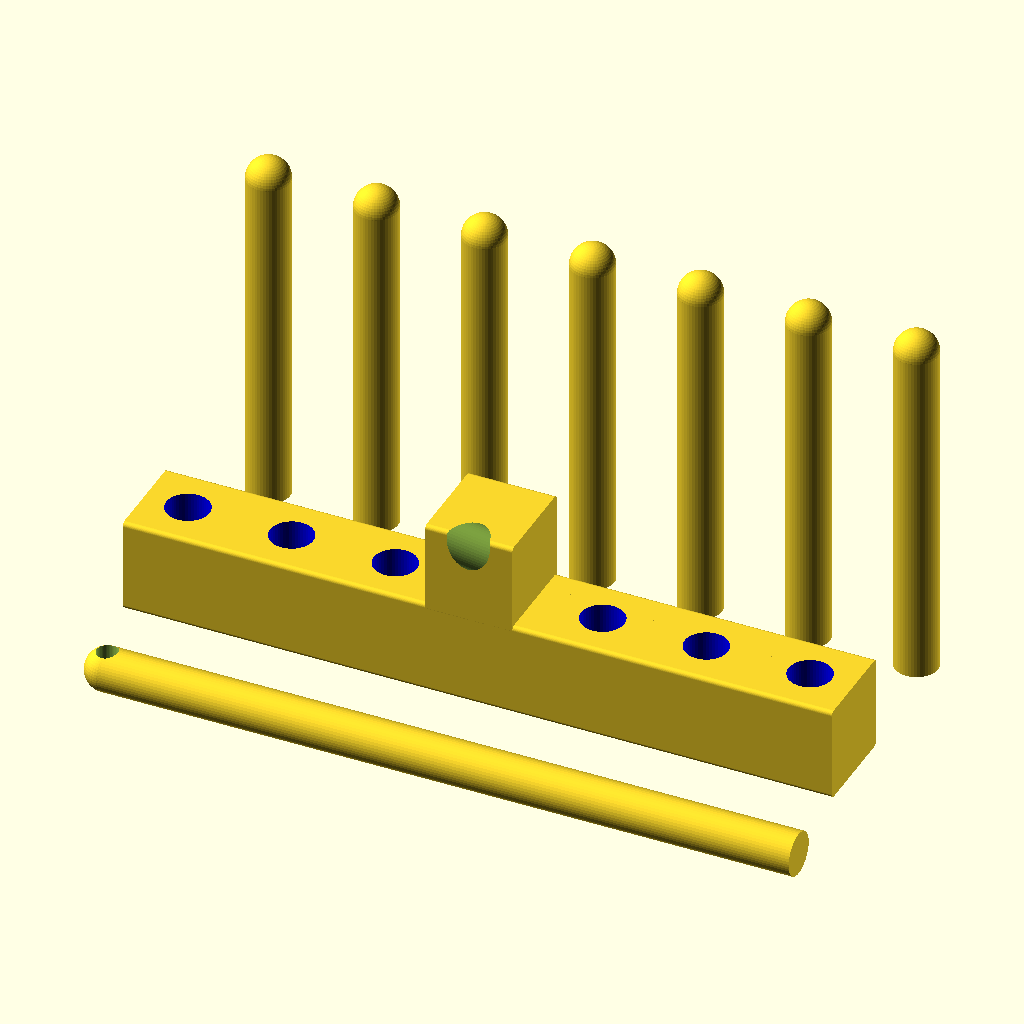
Cell 1 — every parameter at its default value.
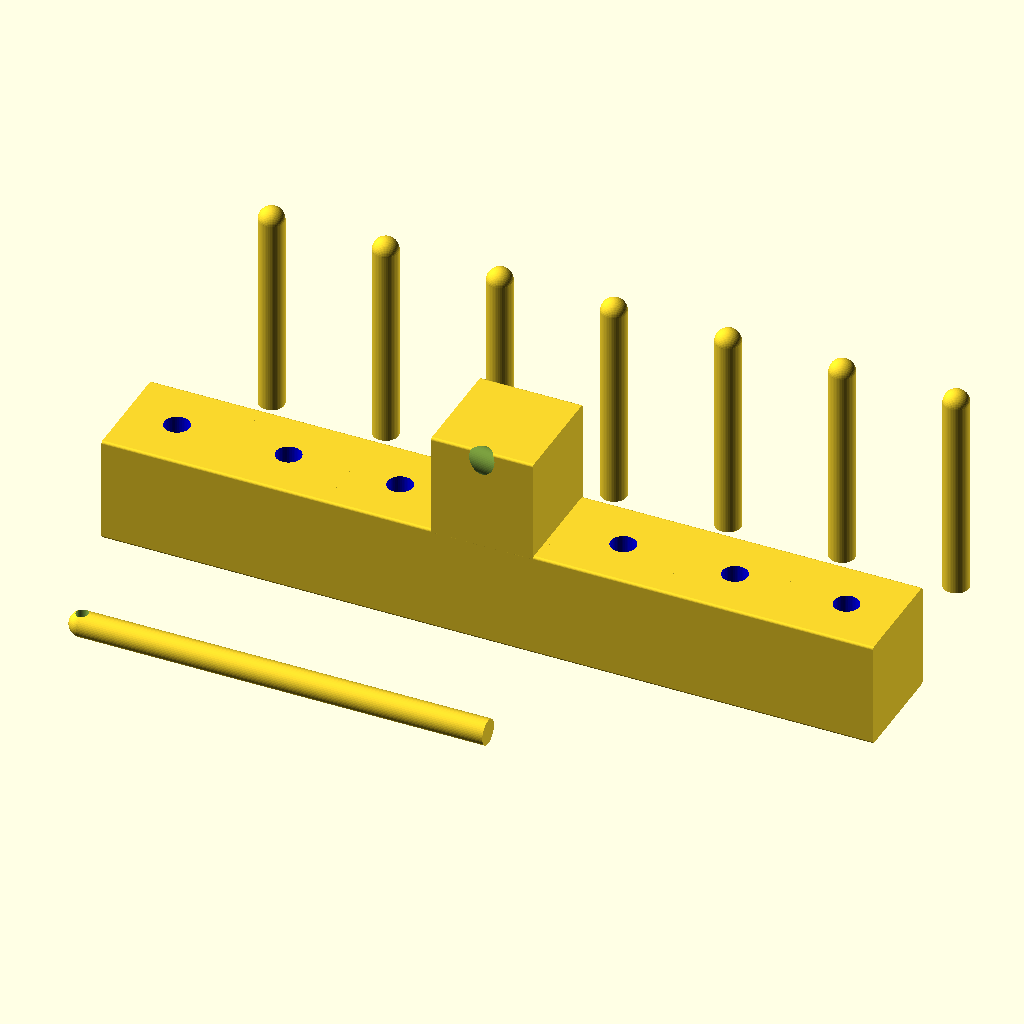
Cell 2: the same model with cubeSize = 200.
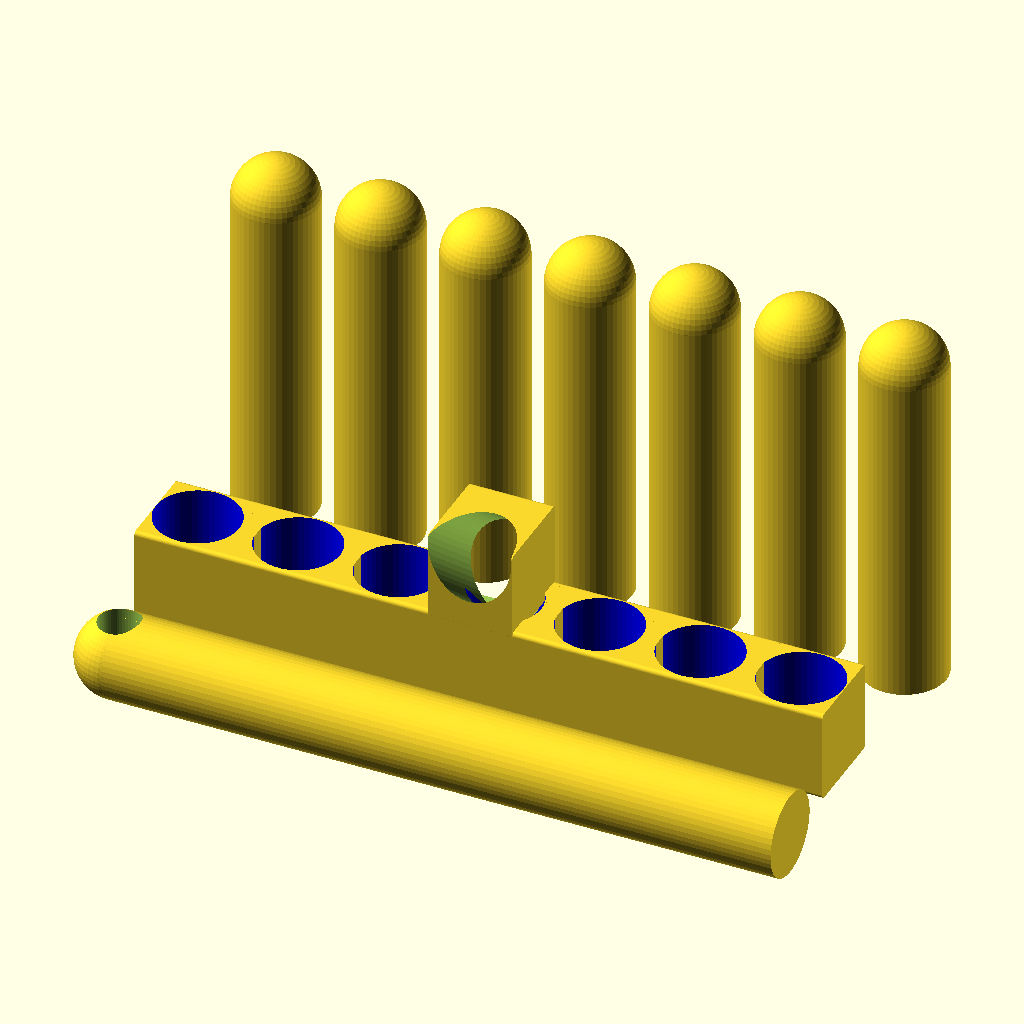
Cell 3 — holeRadius set to 50, the other parameters unchanged.
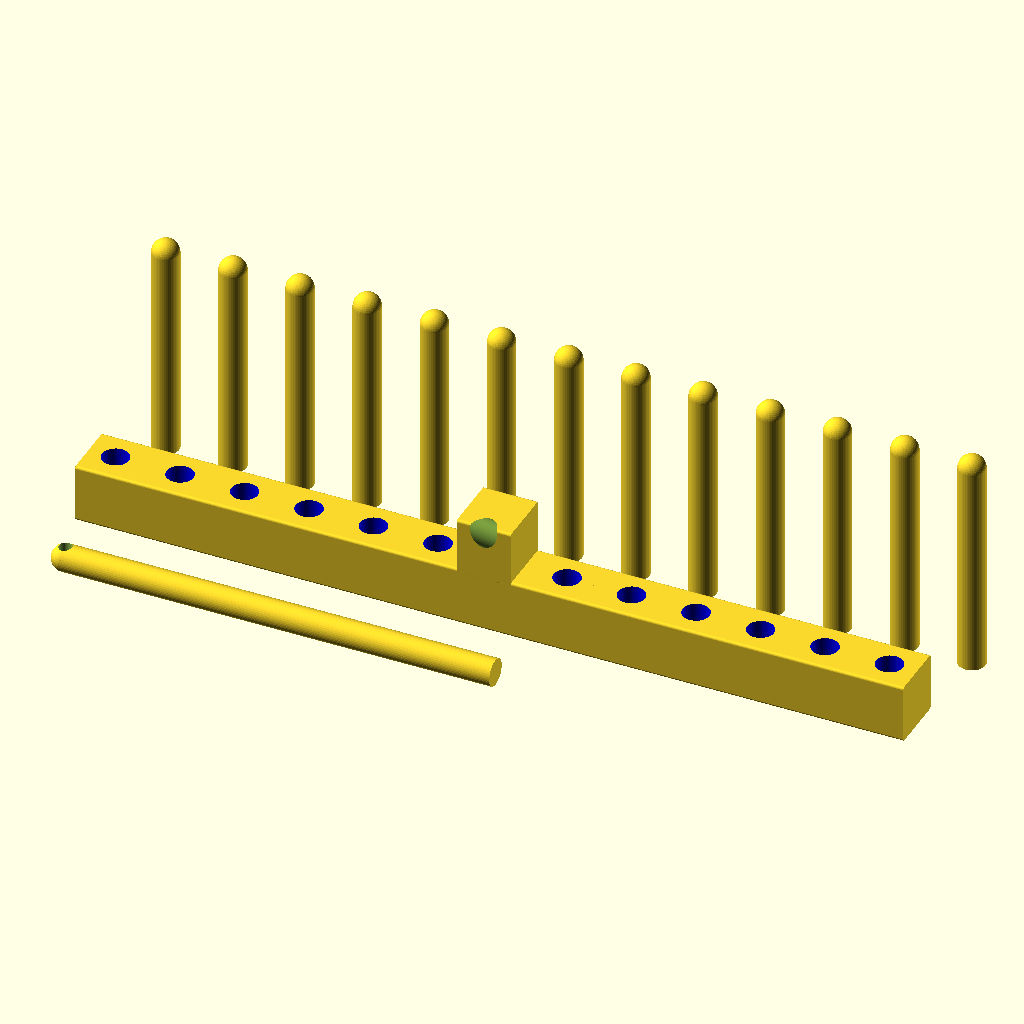
Cell 4: numberOfAdditionalHoles = 12 (everything else at default).
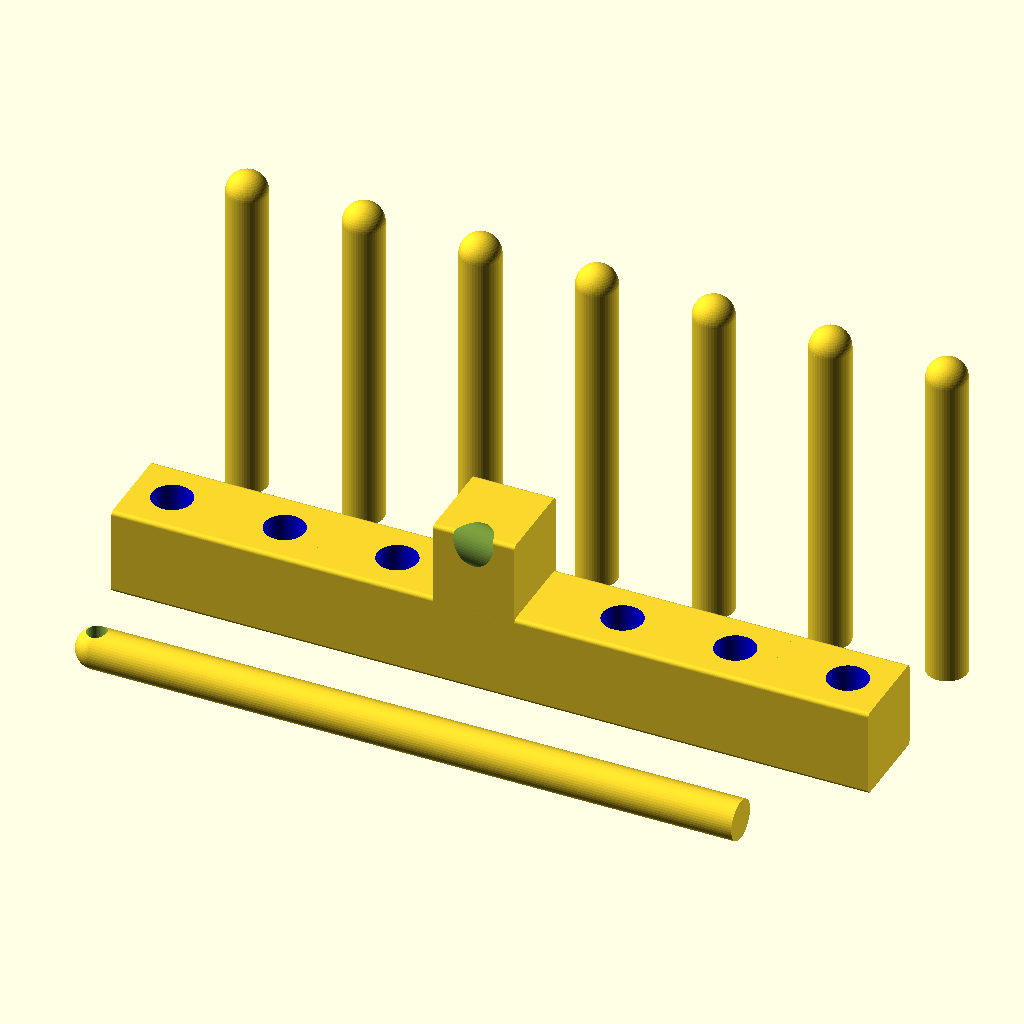
Cell 5: the same model with spacingBetweenRakeHoles = 40.
All cells are drawn from the same view direction (rotation 55°, 0°, 25°, orthographic, colour scheme Cornfield), but the view is re-fitted for each cell, so position and scale can differ between cells as well as the parameter.
The OpenSCAD source (scadFiles/1442492/2237474.scad):


$fn=50;

cubeSize = 100;

halfCube = cubeSize/2;

holeRadius = 25; 

numberOfAdditionalHoles = 6;

spacingBetweenRakeHoles = 20;

angleOfRakeHandle=50;

rakeSpokeLength = 400;

rakeHandleLength = 800;



rakeWidth =  (numberOfAdditionalHoles *(cubeSize+spacingBetweenRakeHoles) - spacingBetweenRakeHoles);





module rake_with_hole(){

//RAKE WITH HOLE MODULE

translate([0,0,halfCube])

difference(){ 

    //BASE CUBE

    minkowski()

    { 

        cube(cubeSize, center =true);

        rotate([90,0, 90]){ 

            cylinder(r=5,h=1);

        }

    }

    //HOLE

    color("blue") cylinder (cubeSize *2, holeRadius , holeRadius, true);

}

}

module rake_without_hole(){

//RAKE WITH HOLE MODULE

translate([0,-halfCube ,0 ]) 

    //BASE CUBE  

    minkowski()

    { 

        cube([spacingBetweenRakeHoles,cubeSize,cubeSize ], center =false);

        rotate([90,0, 90]){ 

            cylinder(r=5,h=1);

        }

    } 

}









moduleLength = cubeSize+spacingBetweenRakeHoles;

module rake_body(){

rake_with_hole(); 

for(i=[1:numberOfAdditionalHoles]){

    translate([halfCube + (i-1)*(cubeSize+spacingBetweenRakeHoles),0,0])

        rake_without_hole();

    translate([spacingBetweenRakeHoles+cubeSize+ (i-1)*(cubeSize+spacingBetweenRakeHoles),0,0])rake_with_hole();

}

}



 



 





module spokes(){

    if(rakeSpokeLength >0){

for(i=[0:numberOfAdditionalHoles]){

translate ([i* (cubeSize+spacingBetweenRakeHoles+5),2*cubeSize, 0]){

    cylinder (rakeSpokeLength, holeRadius, holeRadius, false);

    translate([0,0,rakeSpokeLength]) sphere (holeRadius);

}}}}



module handle(){

    if(rakeHandleLength > 0){

translate ([0, -2*cubeSize, holeRadius]) {

    difference(){

        union(){

        rotate([0,90,0]) cylinder (rakeHandleLength, holeRadius, holeRadius); 

        sphere(holeRadius); 

    }

    

        cylinder(cubeSize, holeRadius/2, holeRadius/2, true);

    }}

}}



handle();

spokes();

difference(){

    //BODY

    union(){

    rake_body();

    //attachment to rake handle

    translate([rakeWidth/2, 0, cubeSize+halfCube])

    minkowski()

        { 

            cube(cubeSize, center =true);

            rotate([90,0, 90]){ 

                cylinder(r=5,h=1);

            }

        }

    }

    //SUBTRACT HOLE FOR HANDLE

    translate([rakeWidth/2, 0, cubeSize+halfCube]) 

    rotate([angleOfRakeHandle,0,0]) cylinder(cubeSize*2, holeRadius, holeRadius, true); 

}
Customizer parameters (derived from the source; name, type, default, range or options):
cubeSize: number, default 100
holeRadius: number, default 25
numberOfAdditionalHoles: number, default 6
spacingBetweenRakeHoles: number, default 20
angleOfRakeHandle: number, default 50
rakeSpokeLength: number, default 400
rakeHandleLength: number, default 800
